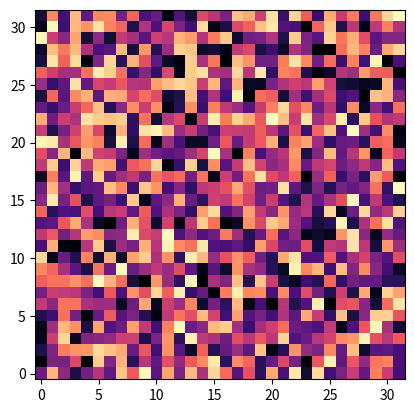

Source code (Python): (Note: this script raises an exception after producing the figure.)
import numpy as np
import matplotlib.pyplot as plt

plt.imshow( np.random.rand( 32, 32 ), origin='lower', cmap=plt.get_cmap('magma') );

import numpy as np
import ipcmagic
import ipyparallel as ipp

%ipcluster start -n 4

c = ipp.Client()

c.ids

%%px
import socket
from mpi4py import MPI

%%px
print("Hello World from rank %s of %s on nid %s" % (MPI.COMM_WORLD.rank,
                                                    MPI.COMM_WORLD.size,
                                                    socket.gethostname()))

%ipcluster stop

import numpy as np
import cupy as cp
import time

### Numpy and CPU
s = time.time()
x_cpu = np.ones((1000,1000,1000))
e = time.time()
print(e - s)

### CuPy and GPU
s = time.time()
x_gpu = cp.ones((1000,1000,1000))
cp.cuda.Stream.null.synchronize()
e = time.time()
print(e - s)

%%capture
import gt4py
from gt4py import gtscript

@gtscript.stencil(backend="numpy")
def copy_stencil(in_field: gtscript.Field[float], out_field: gtscript.Field[float]):
    from __gtscript__ import computation, interval, PARALLEL

    with computation(PARALLEL), interval(...):
        out_field = in_field

shape = (2,4,4)
in_storage = gt4py.storage.ones(shape=shape, default_origin=(0,0,0), dtype=float, backend="numpy")
out_storage = gt4py.storage.zeros(shape=shape, default_origin=(0,0,0), dtype=float, backend="numpy")
copy_stencil(in_storage, out_storage)
print(out_storage)

import pip

pip.main(['list'])

